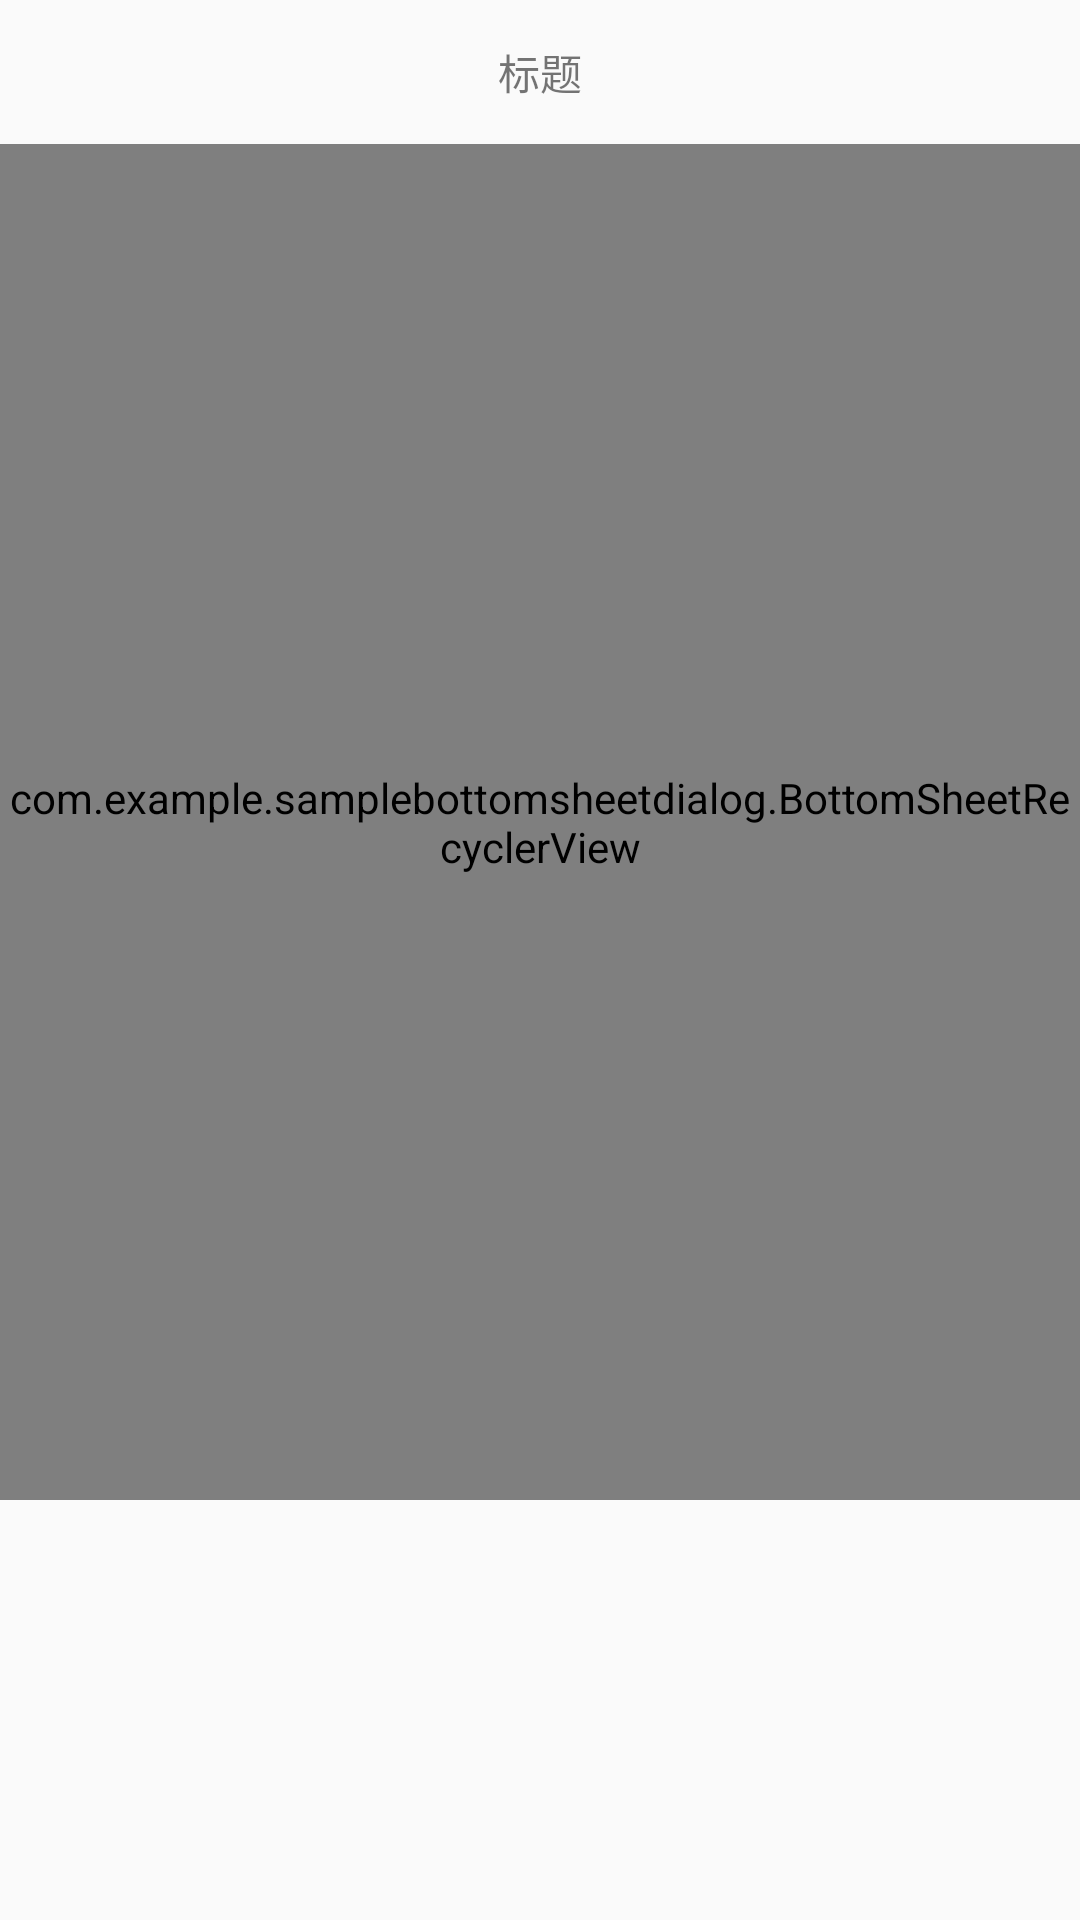

The Android layout XML behind this screen, and the referenced resources:
<!-- AndroidManifest.xml: application theme AppTheme -->
<!-- res/layout/plug_in_font_style_read_page.xml -->
<?xml version="1.0" encoding="utf-8"?>
<LinearLayout xmlns:android="http://schemas.android.com/apk/res/android"
    android:orientation="vertical"
    android:layout_width="match_parent"
    android:layout_height="match_parent">


    <LinearLayout
        android:orientation="vertical"
        android:layout_width="match_parent"
        android:layout_height="500dp">
        <TextView
            android:text="标题"
            android:gravity="center"
            android:layout_width="match_parent"
            android:layout_height="48dp"/>

        <LinearLayout
            android:layout_width="match_parent"
            android:layout_height="match_parent">

            <com.example.samplebottomsheetdialog.BottomSheetRecyclerView
                android:id="@+id/recycler_view"
                android:layout_width="match_parent"
                android:layout_height="match_parent"
                android:overScrollMode="never" />
        </LinearLayout>
    </LinearLayout>


</LinearLayout>
<!-- resources referenced by this layout -->
<resources>
  <style name="AppTheme" parent="Theme.AppCompat.Light.DarkActionBar">
          
          <item name="colorPrimary">@color/colorPrimary</item>
          <item name="colorPrimaryDark">@color/colorPrimaryDark</item>
          <item name="colorAccent">@color/colorAccent</item>
      </style>
  <!-- not gathered from this repository: default colours our renderer supplied (Android Studio template values) -->
  <color name="colorPrimary">#FF6200EE</color>
  <color name="colorPrimaryDark">#FF3700B3</color>
  <color name="colorAccent">#FF03DAC5</color>
</resources>
